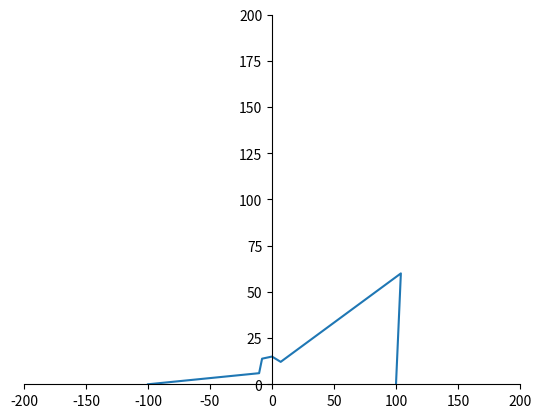

This figure's Python source:
import matplotlib.pyplot as plt
import numpy as np
import math


angle = [0, 30, 60, 90, 120, 150, 180]
r = [100, 120, 14, 15, 16, 12, 100]

xvals = [0] * 7
yvals = [0] * 7

# x = rcos(theta)
# y = rsin(theta)

# convert degrees to rads
for index in range(len(angle)):
    angle[index] = angle[index] * np.pi / 180
    xvals[index] = r[index] * math.cos(angle[index])
    yvals[index] = r[index] * math.sin(angle[index])
    print('ANGLE: ', angle[index])
    print('X: ', xvals[index])
    print('Y: ', yvals[index])


ax = plt.gca()  # gca stands for 'get current axis'
ax.spines['right'].set_color('none')
ax.spines['top'].set_color('none')
ax.xaxis.set_ticks_position('bottom')
ax.spines['bottom'].set_position(('data',0))
ax.yaxis.set_ticks_position('left')
ax.spines['left'].set_position(('data',0))

plt.plot(xvals, yvals)
plt.axis([-200, 200, 0, 200])

plt.show()